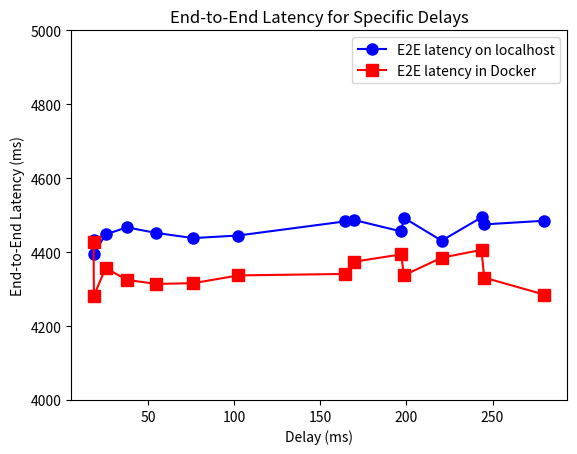

Reproduce this figure in Python.
import matplotlib.pyplot as plt

# Data
x = [18.385, 18.192, 37.503, 25.215, 54.507, 76.147, 102.217, 220.441, 197.011, 169.519, 164.057, 245.143, 243.611, 198.423, 280.197]

y1 = [4396, 4433, 4467, 4448, 4452, 4438, 4445, 4431, 4456, 4487, 4483, 4475, 4494, 4493, 4485, 4446]

y2 = [4282, 4427, 4325, 4357, 4314, 4316, 4337, 4385, 4394, 4374, 4341, 4331, 4406, 4337, 4285, 4377]

data = list(zip(x, y1, y2))

# Sort the data by x values
data.sort(key=lambda entry: entry[0])

x_sorted, y1_sorted, y2_sorted = zip(*data)
fig, ax = plt.subplots()

ax.plot(x_sorted, y1_sorted, color='blue', marker='o', markersize=8, label='E2E latency on localhost')
ax.plot(x_sorted, y2_sorted, color='red', marker='s', markersize=8, label='E2E latency in Docker')

ax.set_ylim(4000, 5000)

ax.set_xlabel('Delay (ms)')
ax.set_ylabel('End-to-End Latency (ms)')
ax.set_title('End-to-End Latency for Specific Delays')

ax.legend()
plt.show()
